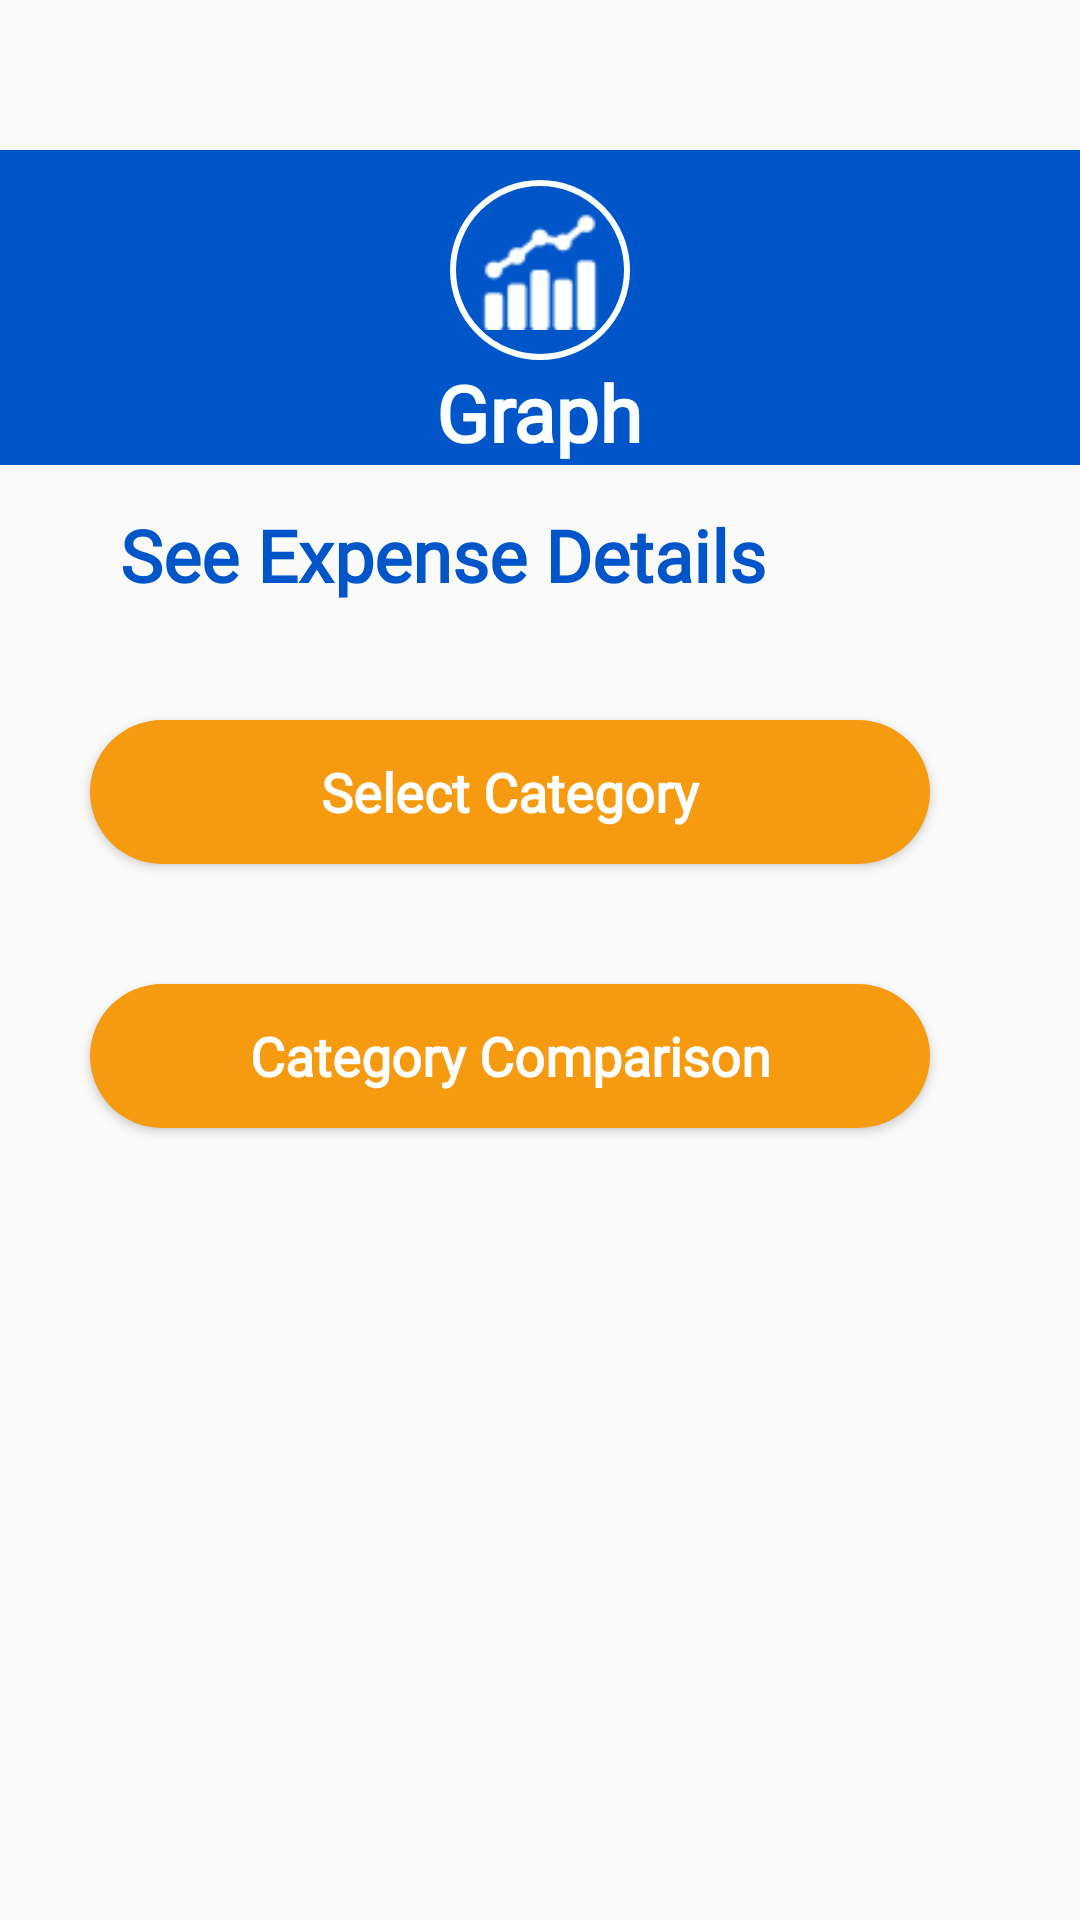

Produce the Android XML layout that renders to this screen, including the resource entries it uses.
<!-- AndroidManifest.xml: application theme AppTheme -->
<!-- res/layout/fragment_graph.xml -->
<?xml version="1.0" encoding="utf-8"?>
<RelativeLayout xmlns:android="http://schemas.android.com/apk/res/android"
    android:layout_width="match_parent"
    android:layout_height="match_parent">

    <LinearLayout
        android:id="@+id/up_ll1"
        android:layout_width="match_parent"
        android:layout_height="wrap_content"
        android:orientation="horizontal">

        <LinearLayout
            android:layout_width="match_parent"
            android:layout_height="wrap_content"
            android:layout_alignStart="@+id/up_ll1"
            android:layout_alignBottom="@+id/up_ll1"
            android:layout_marginTop="50dp"
            android:background="@drawable/gradientbackground"
            android:orientation="vertical">

            <ImageView
                android:layout_width="60dp"
                android:layout_height="60dp"
                android:layout_marginTop="10dp"
                android:background="@drawable/circle"
                android:layout_gravity="center_horizontal"
                android:padding="10dp"
                android:src="@drawable/graph"
                android:tint="@color/ewhite" />

            <TextView
                android:layout_width="wrap_content"
                android:layout_height="wrap_content"
                android:layout_gravity="center_horizontal"
                android:fontFamily="@font/source_sans_pro"
                android:text="Graph"
                android:textColor="@color/ewhite"
                android:textSize="26sp"
                android:textStyle="bold" />
        </LinearLayout>
    </LinearLayout>

    <LinearLayout
        android:layout_width="match_parent"
        android:layout_height="wrap_content"
        android:orientation="vertical"
        android:layout_marginTop="150dp"
        android:layout_marginStart="10dp"
        android:layout_marginEnd="30dp">


        <TextView
            android:id="@+id/text_view_graph"
            android:layout_width="337dp"
            android:layout_height="70dp"
            android:layout_gravity="center_vertical"
            android:layout_marginLeft="30dp"
            android:fontFamily="@font/source_sans_pro"
            android:gravity="center_horizontal|left|center_vertical"
            android:text="See Expense Details"
            android:textColor="@color/startblue"
            android:textSize="24sp"
            android:textStyle="bold" />


        <Button
            android:id="@+id/buttonPieChart"
            android:layout_width="match_parent"
            android:layout_height="wrap_content"
            android:layout_gravity="center_horizontal|center_vertical"
            android:layout_margin="20dp"
            android:layout_marginStart="10dp"
            android:layout_marginTop="10dp"
            android:layout_marginEnd="10dp"
            android:background="@drawable/btn_bg"
            android:clickable="true"
            android:fontFamily="@font/source_sans_pro"
            android:onClick="runQueryForParticularExpense"
            android:text="Select Category"
            android:textAllCaps="false"
            android:textColor="@color/white"
            android:textSize="18sp"
            android:textStyle="bold" />


        <Button
            android:id="@+id/buttonBarChartComparison"
            android:layout_width="match_parent"
            android:layout_height="wrap_content"
            android:layout_margin="20dp"
            android:layout_marginStart="10dp"
            android:layout_marginTop="10dp"
            android:layout_marginEnd="10dp"
            android:background="@drawable/btn_bg"
            android:clickable="true"
            android:fontFamily="@font/source_sans_pro"
            android:onClick="runQueryForExpenseComparison"
            android:text="Category Comparison"
            android:textAllCaps="false"
            android:textColor="@color/white"
            android:textSize="18sp"
            android:textStyle="bold" />


</LinearLayout>
</RelativeLayout>
<!-- resources referenced by this layout -->
<resources>
  <color name="ewhite">#FCFFFF</color>
  <color name="startblue">#0056c8</color>
  <color name="white">#FFFFFFFF</color>
  <!-- drawable btn_bg (drawable) -->
  <?xml version="1.0" encoding="utf-8"?>
  <shape xmlns:android="http://schemas.android.com/apk/res/android">
      <solid
          android:color="@color/OrangeNeed" />
      <corners android:radius="100dp" />
  </shape>
  <!-- drawable circle (drawable) -->
  <shape xmlns:android="http://schemas.android.com/apk/res/android"
      android:shape="oval" >
  
  
  
  
      <stroke
          android:width="2dp"
          android:color="@color/ewhite"/>
  
  </shape>
  <!-- drawable gradientbackground (drawable) -->
  <?xml version="1.0" encoding="utf-8"?>
  <shape xmlns:android="http://schemas.android.com/apk/res/android">
  <gradient
      android:startColor="@color/BlueNeed"
      android:endColor="@color/BlueNeed"
      android:angle="45"
      />
  </shape>
  <!-- drawable graph: png bitmap (drawable, 745 bytes) -->
  <style name="AppTheme" parent="Theme.AppCompat.Light.DarkActionBar">
          
          <item name="colorPrimary">@color/colorPrimary</item>
          <item name="colorPrimaryDark">@color/colorPrimaryDark</item>
          <item name="colorAccent">@color/startblue</item>
      </style>
  <color name="OrangeNeed">#F69A10</color>
  <color name="BlueNeed">#0056c8</color>
  <color name="colorPrimary">#0056c8</color>
  <color name="colorPrimaryDark">#036B7A</color>
</resources>
